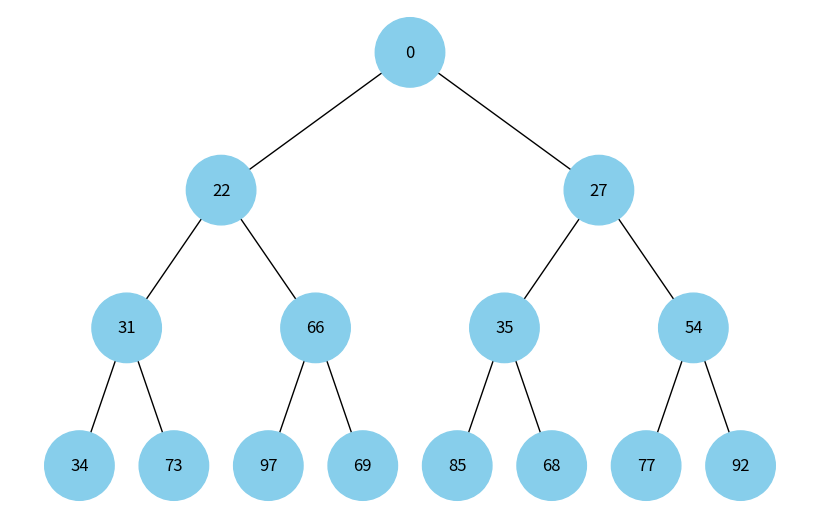

This chart was generated by the following Python code:
import uuid

import networkx as nx
import matplotlib.pyplot as plt
import heapq
from random import sample


class Node:
    def __init__(self, key, color="skyblue"):
        self.left = None
        self.right = None
        self.val = key
        self.color = color  # Додатковий аргумент для зберігання кольору вузла
        self.id = str(uuid.uuid4())  # Унікальний ідентифікатор для кожного вузла


def add_edges(graph, node, pos, x=0, y=0, layer=1):
    if node is not None:
        graph.add_node(node.id, color=node.color, label=node.val)  # Використання id та збереження значення вузла
        if node.left:
            graph.add_edge(node.id, node.left.id)
            l = x - 1 / 2 ** layer
            pos[node.left.id] = (l, y - 1)
            l = add_edges(graph, node.left, pos, x=l, y=y - 1, layer=layer + 1)
        if node.right:
            graph.add_edge(node.id, node.right.id)
            r = x + 1 / 2 ** layer
            pos[node.right.id] = (r, y - 1)
            r = add_edges(graph, node.right, pos, x=r, y=y - 1, layer=layer + 1)
    return graph


def draw_tree(tree_root):
    tree = nx.DiGraph()
    pos = {tree_root.id: (0, 0)}
    tree = add_edges(tree, tree_root, pos)

    colors = [node[1]['color'] for node in tree.nodes(data=True)]
    labels = {node[0]: node[1]['label'] for node in tree.nodes(data=True)}  # Використовуйте значення вузла для міток

    plt.figure(figsize=(8, 5))
    nx.draw(tree, pos=pos, labels=labels, arrows=False, node_size=2500, node_color=colors)
    plt.show()


def get_child_node(index, heap):
    try:
        node = Node(heap[index])
        left_node = get_child_node(2*index+1, heap)
        if left_node is not None:
            node.left = left_node
        right_node = get_child_node(2*index+2, heap)
        if right_node is not None:
            node.right = right_node
        return node
    except IndexError:
        return None


data = sample(range(100),15)
print(data)
heapq.heapify(data)
print(data)

root_node = Node(data[0])
root_node.left = get_child_node(1, data)
root_node.right = get_child_node(2, data)

draw_tree(root_node)
